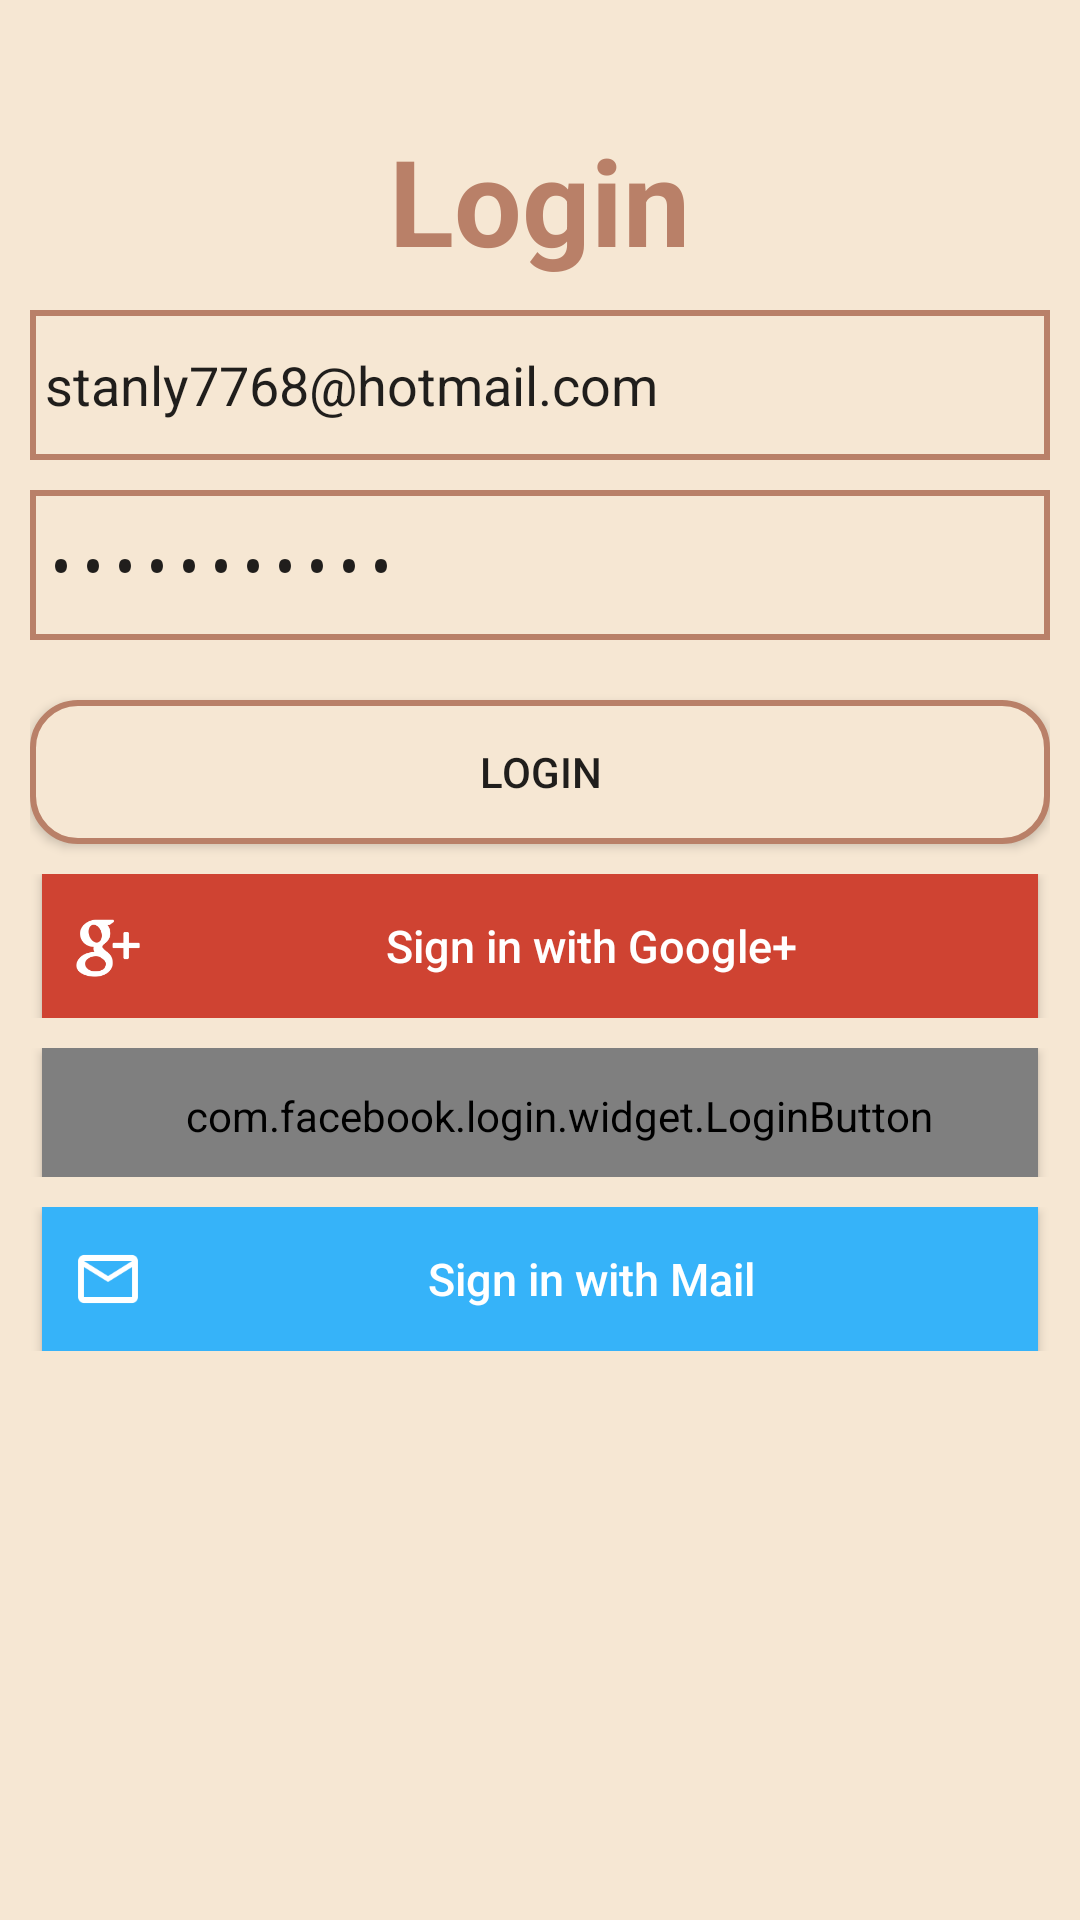

This screen was rendered from an Android layout file. Write that file and the resources it references.
<!-- AndroidManifest.xml: application theme AppTheme -->
<!-- res/layout/fragment_login.xml -->
<?xml version="1.0" encoding="utf-8"?>
<LinearLayout xmlns:android="http://schemas.android.com/apk/res/android"
    xmlns:app="http://schemas.android.com/apk/res-auto"
    xmlns:tools="http://schemas.android.com/tools"
    android:layout_width="match_parent"
    android:layout_height="match_parent"
    android:background="@color/colorPrimary"
    android:gravity="center_horizontal"
    android:orientation="vertical"
    android:padding="10dp">


    <TextView
        android:layout_width="wrap_content"
        android:layout_height="wrap_content"
        android:layout_marginTop="30dp"
        android:text="Login"
        android:textColor="@color/colorPrimaryDark"
        android:textSize="40sp"
        android:textStyle="bold" />

    <LinearLayout
        android:layout_width="match_parent"
        android:layout_height="wrap_content"
        android:layout_marginTop="10dp"
        android:background="@drawable/bg_edit"
        android:paddingEnd="5dp"
        android:paddingStart="5dp">

        <EditText
            android:id="@+id/editLoginAccount"
            android:layout_width="match_parent"
            android:layout_height="50dp"
            android:background="@null"
            android:hint="@string/login_account_hint"
            android:inputType="textEmailAddress"
            android:text="stanly7768@hotmail.com" />
    </LinearLayout>

    <LinearLayout
        android:layout_width="match_parent"
        android:layout_height="wrap_content"
        android:layout_marginTop="10dp"
        android:background="@drawable/bg_edit"
        android:paddingEnd="5dp"
        android:paddingStart="5dp">

        <EditText
            android:id="@+id/editLoginPwd"
            android:layout_width="wrap_content"
            android:layout_height="50dp"
            android:background="@null"
            android:hint="@string/login_pwd_hint"
            android:inputType="textPassword"
            android:text="hau89513717" />
    </LinearLayout>

    <Button
        android:id="@+id/btnLogin"
        android:layout_width="match_parent"
        android:layout_height="wrap_content"
        android:layout_marginTop="20dp"
        android:background="@drawable/btn_is_enable"
        android:text="Login" />

    <LinearLayout
        android:layout_width="match_parent"
        android:layout_height="wrap_content"
        android:layout_marginTop="10dp">

        <Button
            android:id="@+id/btnLoginGoogle"
            style="@style/GoogleLoginButtom"
            android:layout_width="0dp"
            android:layout_height="wrap_content"
            android:layout_weight="1"
            android:drawableStart="@drawable/ic_google_login"
            android:text="@string/login_google" />
    </LinearLayout>

    <LinearLayout
        android:layout_width="match_parent"
        android:layout_height="wrap_content"
        android:layout_marginTop="10dp">

        <com.facebook.login.widget.LoginButton
            android:id="@+id/btnLoginFacebook"
            style="@style/FacebookLoginButton"
            android:layout_width="0dp"
            android:layout_height="wrap_content"
            android:layout_weight="1"
            android:elevation="2dp" />
    </LinearLayout>

    <LinearLayout
        android:layout_width="match_parent"
        android:layout_height="wrap_content"
        android:layout_marginTop="10dp">

        <Button
            android:id="@+id/btnLoginMail"
            style="@style/MailLoginButtom"
            android:layout_width="0dp"
            android:layout_height="wrap_content"
            android:layout_weight="1"
            android:drawableStart="@drawable/ic_login_mail"
            android:text="@string/login_mail" />
    </LinearLayout>
</LinearLayout>
<!-- resources referenced by this layout -->
<resources>
  <color name="colorPrimary">#f6e7d3</color>
  <color name="colorPrimaryDark">#b98068</color>
  <!-- drawable bg_edit (drawable) -->
  <?xml version="1.0" encoding="utf-8"?>
  <shape xmlns:android="http://schemas.android.com/apk/res/android"
      android:shape="rectangle">
  
      <stroke android:color="@color/colorPrimaryDark" android:width="2dp"/>
      <solid android:color="@android:color/transparent"/>
  </shape>
  <!-- drawable btn_is_enable (drawable) -->
  <?xml version="1.0" encoding="utf-8"?>
  <selector xmlns:android="http://schemas.android.com/apk/res/android">
      <item android:drawable="@drawable/btn_confirm" android:state_enabled="true" />
      <item android:drawable="@drawable/btn_confirm_disable" android:state_enabled="false" />
  </selector>
  <string name="login_account_hint">請輸入帳號</string>
  <string name="login_google">Sign in with Google+</string>
  <string name="login_mail">Sign in with Mail</string>
  <string name="login_pwd_hint">請輸入密碼</string>
  <style name="FacebookLoginButton">
          <item name="android:textSize">15dp</item>
          <item name="android:textAllCaps">false</item>
          <item name="android:layout_gravity">center</item>
          <item name="android:textColor">@color/colorWhite</item>
          <item name="android:paddingLeft">13dp</item>
          <item name="colorButtonNormal">@color/colorAccent</item>
          <item name="android:paddingTop">13dp</item>
          <item name="android:paddingBottom">11dp</item>
          <item name="android:layout_marginLeft">4dp</item>
          <item name="android:layout_marginRight">4dp</item>
      </style>
  <style name="MailLoginButtom">
          <item name="android:textSize">15dp</item>
          <item name="android:textAllCaps">false</item>
          <item name="android:layout_gravity">center</item>
          <item name="android:textColor">@color/colorWhite</item>
          <item name="android:paddingTop">11dp</item>
          <item name="android:paddingBottom">11dp</item>
          <item name="android:layout_marginLeft">4dp</item>
          <item name="android:layout_marginRight">4dp</item>
          <item name="android:paddingLeft">10dp</item>
          <item name="android:background">@color/bgMailLogin</item>
      </style>
  <style name="AppTheme" parent="Theme.AppCompat.Light.NoActionBar">
          
          <item name="colorPrimary">@color/colorPrimary</item>
          <item name="colorPrimaryDark">@color/colorPrimaryDark</item>
          <item name="colorAccent">@color/colorAccent</item>
  
          
          <item name="android:windowActionBarOverlay">true</item>
      </style>
  <!-- drawable btn_confirm (drawable) -->
  <?xml version="1.0" encoding="utf-8"?>
  <shape xmlns:android="http://schemas.android.com/apk/res/android"
      android:shape="rectangle">
  
      <solid android:color="@color/colorPrimary"/>
      <corners android:radius="15dp"/>
      <stroke android:color="@color/colorPrimaryDark" android:width="2dp"/>
  </shape>
  <!-- drawable btn_confirm_disable (drawable) -->
  <?xml version="1.0" encoding="utf-8"?>
  <shape xmlns:android="http://schemas.android.com/apk/res/android"
      android:shape="rectangle">
  
      <solid android:color="@color/gray"/>
      <corners android:radius="15dp"/>
      <stroke android:color="@color/colorPrimaryDark" android:width="2dp"/>
  </shape>
  <color name="colorWhite">#FFFFFF</color>
  <color name="colorAccent">#926261</color>
  <color name="bgGoogleLogin">#cf4332</color>
  <color name="bgMailLogin">#36b3f9</color>
  <color name="gray">#d6d6d6</color>
</resources>
